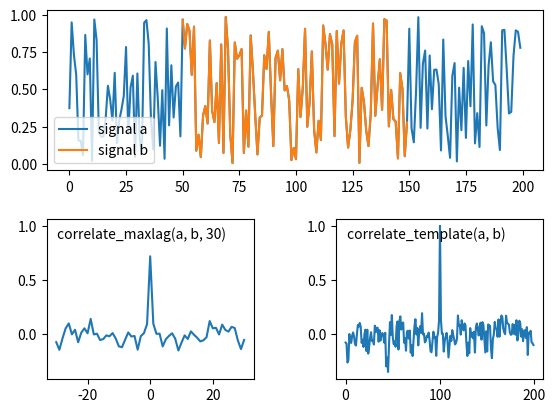

Generate this figure with matplotlib:
# Copyright 2018, Tom Eulenfeld, MIT license
"""
Normalized cross-correlation or cross-correlation with specified maximum lag

This code is published in a similar version in ObsPy's
cross-correlation module (v1.1.0).
"""

import numpy as np
import scipy.signal


def _pad_zeros(a, num, num2=None):
    """Pad num zeros at both sides of array a"""
    if num2 is None:
        num2 = num
    hstack = [np.zeros(num, dtype=a.dtype), a, np.zeros(num2, dtype=a.dtype)]
    return np.hstack(hstack)


def _xcorr_padzeros(a, b, shift, method):
    """
    Cross-correlation using SciPy with mode='valid' and precedent zero padding
    """
    if shift is None:
        shift = (len(a) + len(b) - 1) // 2
    dif = len(a) - len(b) - 2 * shift
    if dif > 0:
        b = _pad_zeros(b, dif // 2)
    else:
        a = _pad_zeros(a, -dif // 2)
    return scipy.signal.correlate(a, b, 'valid', method)


def _xcorr_slice(a, b, shift, method):
    """
    Cross-correlation using SciPy with mode='full' and subsequent slicing
    """
    mid = (len(a) + len(b) - 1) // 2
    if shift is None:
        shift = mid
    if shift > mid:
        # Such a large shift is not possible without zero padding
        return _xcorr_padzeros(a, b, shift, method)
    cc = scipy.signal.correlate(a, b, 'full', method)
    return cc[mid - shift:mid + shift + len(cc) % 2]


def get_lags(cc):
    """
    Return array with lags

    :param cc: Cross-correlation returned by correlate_maxlag.
    :return: lags
    """
    mid = (len(cc) - 1) / 2
    if len(cc) % 2 == 1:
        mid = int(mid)
    return np.arange(len(cc)) - mid


def correlate_maxlag(a, b, maxlag, demean=True, normalize='naive',
                     method='auto'):
    """
    Cross-correlation of two signals up to a specified maximal lag.

    This function only allows 'naive' normalization with the overall
    standard deviations. This is a reasonable approximation for signals of
    similar length and a relatively small maxlag parameter.
    :func:`correlate_template` provides correct normalization.

    :param a,b: signals to correlate
    :param int maxlag: Number of samples to shift for cross correlation.
        The cross-correlation will consist of ``2*maxlag+1`` or
        ``2*maxlag`` samples. The sample with zero shift will be in the middle.
    :param bool demean: Demean data beforehand.
    :param normalize: Method for normalization of cross-correlation.
        One of ``'naive'`` or ``None``
        ``'naive'`` normalizes by the overall standard deviation.
        ``None`` does not normalize.
    :param method: correlation method to use.
        See :func:`scipy.signal.correlate`.

    :return: cross-correlation function.
    """
    a = np.asarray(a)
    b = np.asarray(b)
    if demean:
        a = a - np.mean(a)
        b = b - np.mean(b)
    # choose the usually faster xcorr function for each method
    _xcorr = _xcorr_padzeros if method == 'direct' else _xcorr_slice
    cc = _xcorr(a, b, maxlag, method)
    if normalize == 'naive':
        norm = (np.sum(a ** 2) * np.sum(b ** 2)) ** 0.5
        if norm <= np.finfo(float).eps:
            # norm is zero
            # => cross-correlation function will have only zeros
            cc[:] = 0
        elif cc.dtype == float:
            cc /= norm
        else:
            cc = cc / norm
    elif normalize is not None:
        raise ValueError("normalize has to be one of (None, 'naive'))")
    return cc


def _window_sum(data, window_len):
    """Rolling sum of data"""
    window_sum = np.cumsum(data)
    # in-place equivalent of
    # window_sum = window_sum[window_len:] - window_sum[:-window_len]
    # return window_sum
    np.subtract(window_sum[window_len:], window_sum[:-window_len],
                out=window_sum[:-window_len])
    return window_sum[:-window_len]


def correlate_template(data, template, mode='same', demean=True,
                       normalize='full', method='auto'):
    """
    Normalized cross-correlation of two signals with specified mode.

    If you are interested only in a part of the cross-correlation function
    around zero shift use :func:`correlate_maxlag` which allows to
    explicetly specify the maximum lag.

    :param data,template: signals to correlate. Template array must be shorter
        than data array.
    :param normalize:
        One of ``'naive'``, ``'full'`` or ``None``.
        ``'full'`` normalizes every correlation properly,
        whereas ``'naive'`` normalizes by the overall standard deviations.
        ``None`` does not normalize.
    :param mode: correlation mode to use.
        See :func:`scipy.signal.correlate`.
    :param bool demean: Demean data beforehand.
        For ``normalize='full'`` data is demeaned in different windows
        for each correlation value.
    :param method: correlation method to use.
        See :func:`scipy.signal.correlate`.

    :return: cross-correlation function.

    .. note::
        Calling the function with ``demean=True, normalize='full'`` (default)
        returns the zero-normalized cross-correlation function.
        Calling the function with ``demean=False, normalize='full'``
        returns the normalized cross-correlation function.
    """
    data = np.asarray(data)
    template = np.asarray(template)
    lent = len(template)
    if len(data) < lent:
        raise ValueError('Data must not be shorter than template.')
    if demean:
        template = template - np.mean(template)
        if normalize != 'full':
            data = data - np.mean(data)
    cc = scipy.signal.correlate(data, template, mode, method)
    if normalize is not None:
        tnorm = np.sum(template ** 2)
        if normalize == 'naive':
            norm = (tnorm * np.sum(data ** 2)) ** 0.5
            if norm <= np.finfo(float).eps:
                cc[:] = 0
            elif cc.dtype == float:
                cc /= norm
            else:
                cc = cc / norm
        elif normalize == 'full':
            pad = len(cc) - len(data) + lent
            if mode == 'same':
                pad1, pad2 = (pad + 2) // 2, (pad - 1) // 2
            else:
                pad1, pad2 = (pad + 1) // 2, pad // 2
            data = _pad_zeros(data, pad1, pad2)
            # in-place equivalent of
            # if demean:
            #     norm = ((_window_sum(data ** 2, lent) -
            #              _window_sum(data, lent) ** 2 / lent) * tnorm) ** 0.5
            # else:
            #      norm = (_window_sum(data ** 2, lent) * tnorm) ** 0.5
            # cc = cc / norm
            if demean:
                norm = _window_sum(data, lent) ** 2
                if norm.dtype == float:
                    norm /= lent
                else:
                    norm = norm / lent
                np.subtract(_window_sum(data ** 2, lent), norm, out=norm)
            else:
                norm = _window_sum(data ** 2, lent)
            norm *= tnorm
            if norm.dtype == float:
                np.sqrt(norm, out=norm)
            else:
                norm = np.sqrt(norm)
            mask = norm <= np.finfo(float).eps
            if cc.dtype == float:
                cc[~mask] /= norm[~mask]
            else:
                cc = cc / norm
            cc[mask] = 0
        else:
            msg = "normalize has to be one of (None, 'naive', 'full')"
            raise ValueError(msg)
    return cc


def _test():
    import matplotlib.pyplot as plt

    np.random.seed(42)
    N = 200
    maxlag = 30
    a = np.random.random(N)
    start = N // 4
    b = a[start:-start]
    cc1 = correlate_maxlag(a, b, maxlag)
    cc2 = correlate_template(a, b)

    grid = plt.GridSpec(2, 2, wspace=0.4, hspace=0.3)
    ax1 = plt.subplot(grid[0, 0:])
    ax2 = plt.subplot(grid[1, 0])
    ax3 = plt.subplot(grid[1, 1], sharey=ax2)
    ax1.plot(np.arange(len(a)), a, label='signal a')
    ax1.plot(np.arange(len(b)) + start, b, label='signal b')
    ax2.plot(get_lags(cc1), cc1)
    ax3.plot(cc2)
    ax1.legend(loc=3)
    kw = dict(xy=(0.05, 0.95), xycoords='axes fraction', va='top')
    ax2.annotate('correlate_maxlag(a, b, {})'.format(maxlag), **kw)
    ax3.annotate('correlate_template(a, b)', **kw)
    plt.savefig('xcorr_example.png')
    plt.show()


if __name__ == '__main__':
    _test()
